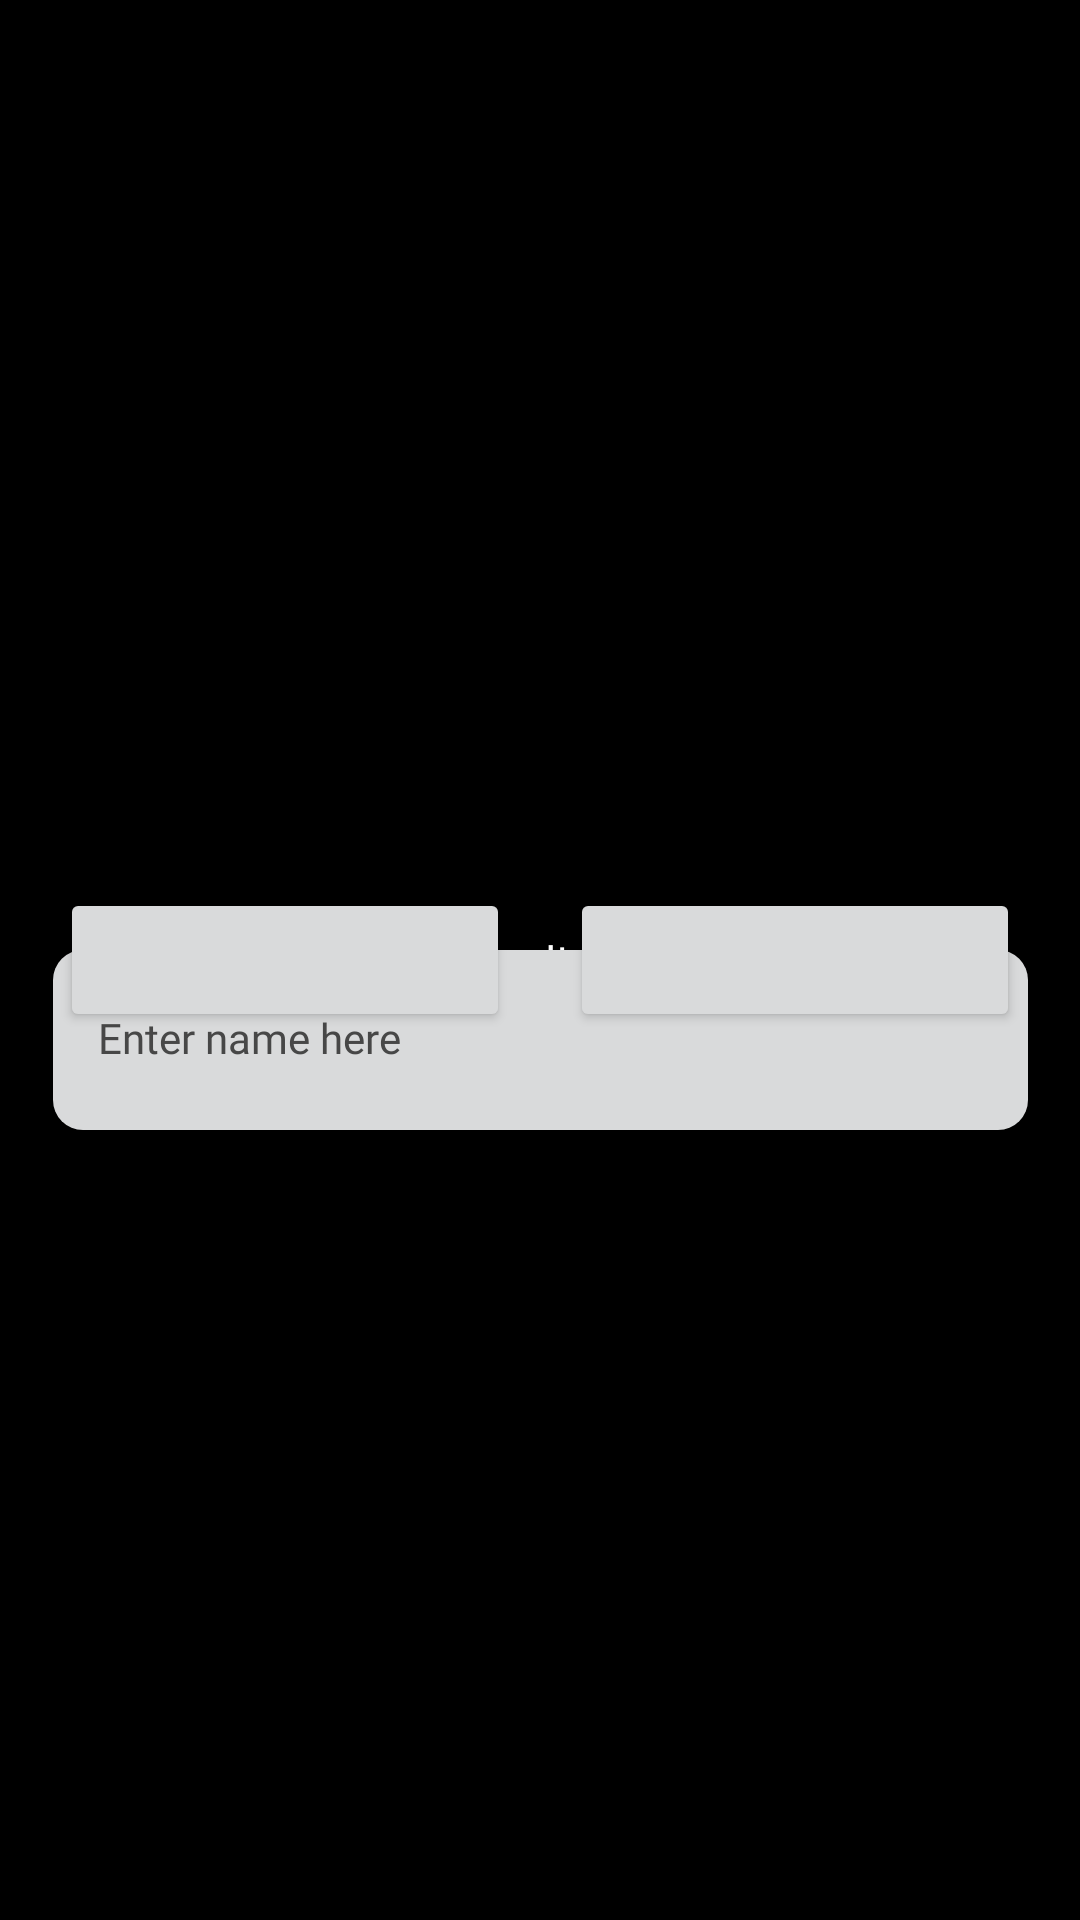

Android layout source for this screen:
<!-- AndroidManifest.xml: application theme Theme.LevelUp -->
<!-- res/layout/new_icon.xml -->
<?xml version="1.0" encoding="utf-8"?>
<androidx.constraintlayout.widget.ConstraintLayout xmlns:android="http://schemas.android.com/apk/res/android"
    xmlns:app="http://schemas.android.com/apk/res-auto"
    xmlns:tools="http://schemas.android.com/tools"
    android:id="@+id/NewItem"
    android:layout_width="match_parent"
    android:layout_height="match_parent" >

    <TextView
        android:id="@+id/NewIconLabel"
        style="@style/Text"
        android:text="@string/new_item_label"
        app:layout_constraintBottom_toBottomOf="parent"
        app:layout_constraintEnd_toEndOf="parent"
        app:layout_constraintStart_toStartOf="parent"
        app:layout_constraintTop_toTopOf="parent"
        app:layout_constraintVertical_bias="@dimen/title_vertical_bias" />

    <TextView
        android:id="@+id/IconNameLabel"
        style="@style/Label"
        android:text="@string/name_label"
        app:layout_constraintBottom_toTopOf="@+id/CancelButton"
        app:layout_constraintEnd_toEndOf="@+id/IconNameInput"
        app:layout_constraintHorizontal_bias="0.0"
        app:layout_constraintStart_toStartOf="@+id/IconNameInput"
        app:layout_constraintTop_toBottomOf="@+id/NewIconLabel"
        app:layout_constraintVertical_bias="0.06" />

    <EditText
        style="@style/TextInput"
        android:id="@+id/IconNameInput"
        android:layout_width="325dp"
        android:layout_marginTop="8dp"
        android:autofillHints="item_name"
        android:ems="10"
        android:hint="@string/name_hint"
        android:inputType="textPersonName"
        android:maxLength="@integer/max_icon_name_length"
        app:layout_constraintEnd_toEndOf="parent"
        app:layout_constraintStart_toStartOf="parent"
        app:layout_constraintTop_toBottomOf="@+id/IconNameLabel" />


    <Button
        android:id="@+id/CancelButton"
        style="@style/ActionButton.Small"
        android:contentDescription="@string/cancel_button_content_description"
        app:icon="@drawable/times_icon_red_large"
        app:iconTint="@color/warning_icon"
        app:layout_constraintBottom_toBottomOf="parent"
        app:layout_constraintEnd_toStartOf="@+id/ConfirmButton"
        app:layout_constraintHorizontal_bias="0.5"
        app:layout_constraintStart_toStartOf="parent"
        app:layout_constraintTop_toTopOf="parent"
        app:layout_constraintVertical_bias="@dimen/action_button_vertical_bias" />

    <Button
        style="@style/SaveButton"
        android:id="@+id/ConfirmButton"
        app:layout_constraintBottom_toBottomOf="@+id/CancelButton"
        app:layout_constraintEnd_toEndOf="parent"
        app:layout_constraintHorizontal_bias="0.5"
        app:layout_constraintStart_toEndOf="@+id/CancelButton"
        app:layout_constraintTop_toTopOf="@+id/CancelButton" />

</androidx.constraintlayout.widget.ConstraintLayout>
<!-- resources referenced by this layout -->
<resources>
  <integer name="max_icon_name_length">16</integer>
  <string name="cancel_button_content_description">Red cross</string>
  <string name="name_hint">Enter name here</string>
  <string name="name_label">Name</string>
  <string name="new_item_label">New Item</string>
  <style name="ActionButton.Small">
          <item name="android:layout_width">@dimen/action_button_width</item>
          <item name="android:src">@drawable/question_mark_icon</item>
          <item name="iconSize">24dp</item>
      </style>
  <style name="Label" parent="Text">
          <item name="android:textSize">16sp</item>
      </style>
  <style name="SaveButton" parent="ActionButton.Small">
          <item name="android:contentDescription">@string/confirm_button_content_description</item>
          <item name="icon">@drawable/check_icon_green_large</item>
          <item name="iconTint">@color/confirm_icon</item>
      </style>
  <style name="Text" parent="Widget.AppCompat.TextView">
          <item name="android:layout_width">wrap_content</item>
          <item name="android:layout_height">wrap_content</item>
          <item name="android:textColor">@color/text_primary</item>
          <item name="android:fontFamily">@font/press_start_2p</item>
          <item name="android:textAlignment">center</item>
          <item name="android:includeFontPadding">false</item>
      </style>
  <style name="Theme.LevelUp" parent="Theme.Material3.DayNight.NoActionBar">
          
          <item name="colorPrimary">@color/black</item>
          <item name="colorPrimaryVariant">@color/black</item>
          <item name="colorOnPrimary">@color/white</item>
          
          <item name="colorSecondary">@color/white</item>
          <item name="colorSecondaryVariant">@color/white</item>
          <item name="colorOnSecondary">@color/black</item>
          
          <item name="android:statusBarColor">?attr/colorPrimaryVariant</item>
          
          <item name="android:windowBackground">@android:color/black</item>
      </style>
  <dimen name="action_button_width">150dp</dimen>
  <string name="confirm_button_content_description">Green check</string>
  <color name="text_primary">#FFFFFFFF</color>
  <style name="EditText" parent="Widget.AppCompat.EditText">
          <item name="android:layout_width">wrap_content</item>
          <item name="android:layout_height">wrap_content</item>
          <item name="android:fontFamily">@font/press_start_2p</item>
          <item name="android:includeFontPadding">false</item>
          <item name="android:textCursorDrawable">@null</item>
          <item name="android:imeOptions">actionDone</item>
      </style>
  <!-- drawable rounded_rectangle (drawable) -->
  <?xml version="1.0" encoding="utf-8"?>
  <shape
      xmlns:android="http://schemas.android.com/apk/res/android"
      android:shape="rectangle"
      android:padding="10dp">
      <corners android:radius="10dp" />
  </shape>
  <color name="background_secondary">#FFD9DADB</color>
  <color name="text_secondary">#FF000000</color>
  <color name="text_hint">#474747</color>
  <!-- drawable input_cursor_black (drawable) -->
  <?xml version="1.0" encoding="utf-8"?>
  <shape xmlns:android="http://schemas.android.com/apk/res/android"
      android:shape="rectangle" >
      <size
          android:width="@dimen/input_cursor_width" />
      <solid
          android:color="@color/black" />
      <padding
          android:top="@dimen/input_cursor_padding"
          android:bottom="@dimen/input_cursor_padding" />
  </shape>
  <color name="black">#FF000000</color>
  <color name="white">#FFFFFFFF</color>
  <dimen name="input_cursor_width">6dip</dimen>
  <dimen name="input_cursor_padding">5sp</dimen>
</resources>
